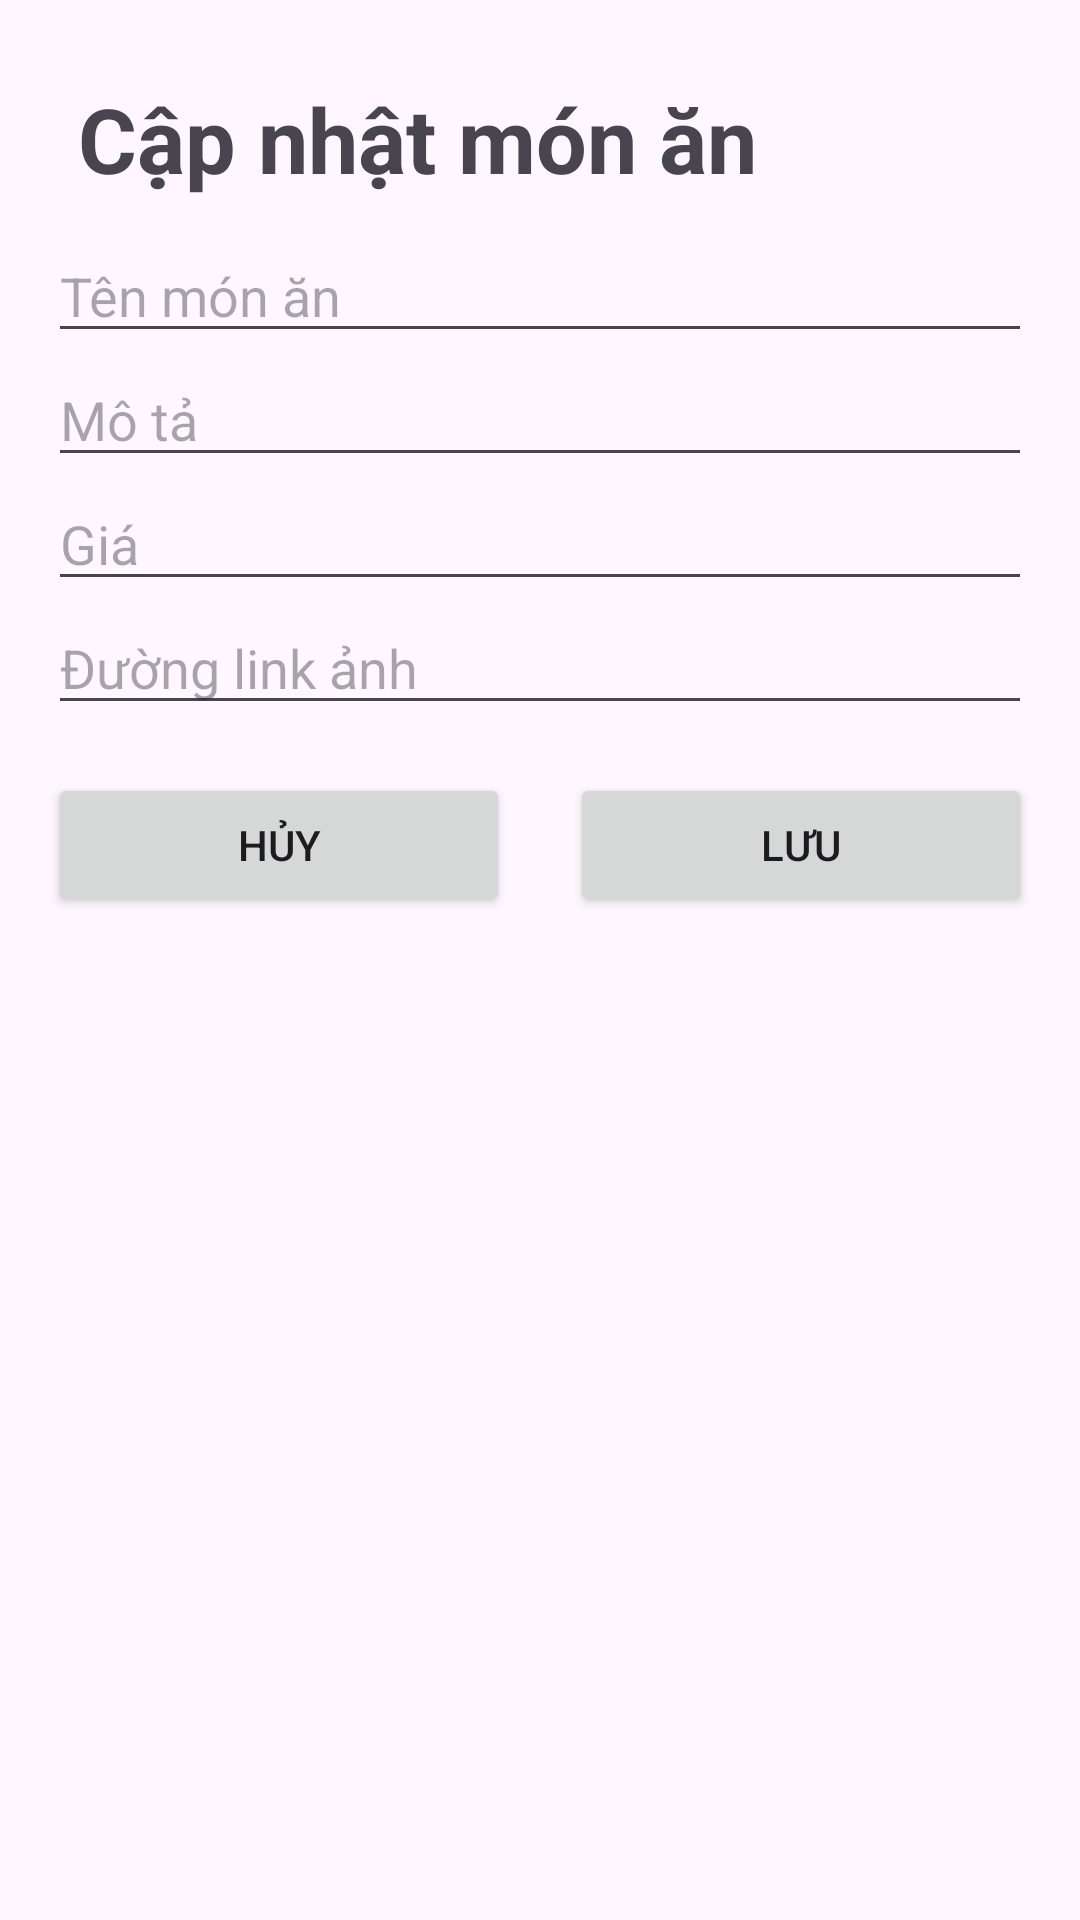

Write the Android layout XML for this screen, with the resource values it uses.
<!-- AndroidManifest.xml: application theme Theme.FastDine -->
<!-- res/layout/dialog_update_food.xml -->
<?xml version="1.0" encoding="utf-8"?>
<LinearLayout xmlns:android="http://schemas.android.com/apk/res/android"
    android:layout_width="match_parent"
    android:layout_height="wrap_content"
    android:orientation="vertical"
    android:padding="16dp">

    <TextView
        android:layout_width="match_parent"
        android:layout_height="wrap_content"
        android:text="Cập nhật món ăn"
        android:textStyle="bold"
        android:textSize="30sp"
        android:layout_gravity="center"
        android:padding="10dp"/>

    <EditText
        android:id="@+id/editText_food_name"
        android:layout_width="match_parent"
        android:layout_height="wrap_content"
        android:hint="Tên món ăn" />

    <EditText
        android:id="@+id/editText_food_description"
        android:layout_width="match_parent"
        android:layout_height="wrap_content"
        android:hint="Mô tả" />

    <EditText
        android:id="@+id/editText_food_price"
        android:layout_width="match_parent"
        android:layout_height="wrap_content"
        android:hint="Giá"
        android:inputType="numberDecimal"/>

    <EditText
        android:id="@+id/editText_food_image"
        android:layout_width="match_parent"
        android:layout_height="wrap_content"
        android:hint="Đường link ảnh" />

    <LinearLayout
        android:layout_width="match_parent"
        android:layout_height="wrap_content"
        android:orientation="horizontal"
        android:layout_gravity="center"
        android:layout_marginTop="16dp">

        <Button
            android:id="@+id/button_cancel"
            android:layout_width="0dp"
            android:layout_height="wrap_content"
            android:layout_weight="1"
            android:layout_marginRight="20dp"
            android:text="Hủy" />

        <Button
            android:id="@+id/button_save"
            android:layout_width="0dp"
            android:layout_height="wrap_content"
            android:layout_weight="1"
            android:text="Lưu" />
    </LinearLayout>
</LinearLayout>
<!-- resources referenced by this layout -->
<resources>
  <style name="Theme.FastDine" parent="Base.Theme.FastDine" />
  <style name="Base.Theme.FastDine" parent="Theme.Material3.DayNight.NoActionBar">
          
          
      </style>
</resources>
